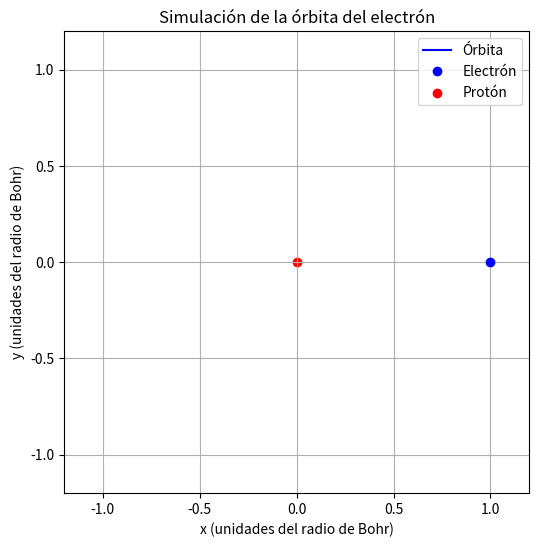

The script that saved this image: (Note: this script raises an exception after producing the figure.)
import numpy as np
import matplotlib.pyplot as plt
import matplotlib.animation as animation

#Fuerza de Coulbom en unidades atómicas.
#Hay que tener en cuenta que para definir la función proporcionada en la guía, se asume ax y ay como -r/|r^{3}| porque la masa se consideracomo uno

def f_prime(t,f):
    x, y, vx, vy = f

    r = np.sqrt(x**2 + y**2)

    ax = -x/np.abs(r**3)
    ay = -y/np.abs(r**3)

    return np.array([vx,vy,ax,ay])

#Método Runge Kutta (4to orden)
def RK4_step(F,y0,t,dt):
    k1 = F(t,y0)
    k2 = F( t+dt/2, y0 + dt*k1/2 )
    k3 = F( t+dt/2, y0 + dt*k2/2  )
    k4 = F( t+dt, y0 + dt*k3  )
    return y0 + dt/6 * (k1+2*k2+2*k3+k4)

def runge_kutta(F,y_0,ts,dt):

    t_v = np.arange(ts[0],ts[1],dt)
    y_v = np.zeros((len(t_v),len(y_0)))
    y_v[0] =y_0

    for i in range(1, len(t_v)):
        t = t_v[i-1]
        y_v[i] = RK4_step(F, y_v[i-1], t, dt)

    return t_v, y_v

x0,y0,vx0,vy0 = 1.0,0.0,0.0,1.0
condiciones_iniciales= np.array([x0,y0,vx0,vy0])

dt = 0.01
t_s=(0,10)

t_v,y_v = runge_kutta(f_prime,condiciones_iniciales,t_s,dt)


#Solucion

x_r,y_r,vx_r,vy_r = y_v[:,0],y_v[:,1],y_v[:,2],y_v[:,3]

#Para la animación se utilizo el siguiente código


fig, ax = plt.subplots(figsize=(6,6))
ax.set_xlim(-1.2, 1.2)
ax.set_ylim(-1.2, 1.2)
ax.set_xlabel('x (unidades del radio de Bohr)')
ax.set_ylabel('y (unidades del radio de Bohr)')
ax.set_title('Simulación de la órbita del electrón')
ax.grid()

line, = ax.plot([], [], 'b-', label='Órbita')
electron, = ax.plot([], [], 'bo', label='Electrón')
ax.scatter(0, 0, color='red', marker='o', label='Protón')
ax.legend()

def update(frame):
    line.set_data(x_r[:frame], y_r[:frame])
    electron.set_data([x_r[frame]], [y_r[frame]])
    return line, electron

ani = animation.FuncAnimation(fig, update, frames=range(0,len(x_r),10), interval=10, blit=True)
ani.save("Talleres/Taller_3/2.a.simulation.mp4", writer="ffmpeg", fps=30)

plt.close(fig)


#Cálculo teórico y experimental del periodo

# Encontrar período simulado midiendo el tiempo entre dos pasos por el mismo punto
def periodo_simulacion(tiempo, posiciones):
    tiempos_de_cruce = []
    for i in range(1, len(posiciones)):
        if posiciones[i-1] > 0 and posiciones[i] < 0:
            tiempos_de_cruce.append(tiempo[i])
    if len(tiempos_de_cruce) >= 2:
        return tiempos_de_cruce[1] - tiempos_de_cruce[0]
    return None

T_sim = (periodo_simulacion(t_v, y_r))*24.18884
T_teo = (2 * np.pi)*24.18884

#1 h_barra / E = 24.18884 attosegundos

print(f'2.a) P_teo = {T_teo:.5f}; P_sim = {T_sim:.5f}')

#Punto 2b

alpha = 1/137

def f_prime_larmor(t,f):

    x, y, vx, vy, a = f

    r = np.sqrt(x**2 + y**2)

    ax = -x/np.abs(r**3)
    ay = -y/np.abs(r**3)

    a_m = np.sqrt(ax**2 + ay**2)

    return np.array([vx,vy,ax,ay,a_m])

#Método Runge Kutta (4to orden)
def RK4_stepl(F,y0,t,dt):
    k1 = F(t,y0)
    k2 = F( t+dt/2, y0 + dt*k1/2 )
    k3 = F( t+dt/2, y0 + dt*k2/2  )
    k4 = F( t+dt, y0 + dt*k3  )
    y_siguiente = y0 + dt/6 * (k1+2*k2+2*k3+k4)

    vx,vy = y_siguiente[2],y_siguiente[3]

    v_m = np.sqrt(y_siguiente[2]**2 + y_siguiente[3]**2)
    a2 = y_siguiente[4] **2

    if t > 0:
        v_m_nueva = np.sqrt(max((v_m)**2 - ((4/3)*(alpha**3) * a2**2 * dt),0))

        if v_m_nueva > 0:

           v_v_unitario = np.array([vx,vy])/v_m
           v_v_actualizado = v_v_unitario * v_m_nueva

           y_siguiente[2], y_siguiente[3] = v_v_actualizado

    return y_siguiente

def runge_kuttal(F,y_0,ts,dt):

    t_v = [ts[0]]
    y_v = [y_0]

    #El while establece una condicion de que se itere siempe y cuando la distancia al centro del origen sea mayor a 0.01 radios atómicos
    while np.sqrt(y_v[-1][0]**2 + y_v[-1][1]**2) > 0.0000001**2 and t_v[-1] < ts[1]:
        t = t_v[-1]
        y_next = RK4_stepl(F, y_v[-1], t, dt)
        t_v.append(t + dt)
        y_v.append(y_next)

    return np.array(t_v), np.array(y_v)

condiciones_iniciales_l =np.array([x0, y0, vx0, vy0, 0])
t_sl = (0,25.7999)
dt_l = 0.0001

t_vl, y_vl = runge_kuttal(f_prime_larmor, condiciones_iniciales_l, t_sl, dt_l)

xl, yl, vxl, vyl, a_ml = y_vl[:, 0], y_vl[:, 1], y_vl[:, 2], y_vl[:, 3], y_vl[:,4]

# Calcular energía en cada instante
rl = np.sqrt(xl**2 + yl**2)
v2l = np.sqrt(vxl**2 + vyl**2)
Kl = 0.5 * v2l  # Energía cinética
Ul = -1 / rl    # Energía potencial
El = Kl + Ul     # Energía total



# Graficar la energía total, cinética y radio vs tiempo
fig, axs = plt.subplots(3, 1, figsize=(8,10))
axs[0].plot(t_vl, El, label='Energía Total')
axs[1].plot(t_vl, Kl, label='Energía Cinética', color='orange')
axs[2].plot(t_vl, rl, label='Radio', color='green')

for ax, title in zip(axs, ["Energía Total", "Energía Cinética", "Radio"]):
    ax.set_xlabel("Tiempo (unidades atómicas)")
    ax.set_ylabel(title)
    ax.legend()
    ax.grid()

plt.savefig("Talleres/Taller_3/2.b.diagnostics.pdf")  # Guardar la gráfica de diagnósticos
plt.close()

#Este código se usó para realizar la animación

paso_animacion = 1000
xl_anim, yl_anim = xl[::paso_animacion], yl[::paso_animacion]

fig, ax = plt.subplots()
ax.set_xlim(min(xl_anim[-5000:]) - 0.01, max(xl_anim[-5000:]) + 0.01)
ax.set_ylim(min(yl_anim[-5000:]) - 0.01, max(yl_anim[-5000:]) + 0.01)
ax.set_xlabel("x")
ax.set_ylabel("y")
ax.set_title("Órbita del Electrón")

proton, = ax.plot(0, 0, 'ro', markersize=8, label="Protón")
punto, = ax.plot([], [], 'bo', markersize=5, label="Electrón")
trayectoria, = ax.plot([], [], 'b-', linewidth=1, alpha=0.5)

ax.legend()

def init():
    punto.set_data([], [])
    trayectoria.set_data([], [])
    return punto, trayectoria

def update(frame):
    punto.set_data([xl_anim[frame]], [yl_anim[frame]])
    trayectoria.set_data(xl_anim[:frame+1], yl_anim[:frame+1])
    return punto, trayectoria

ani = animation.FuncAnimation(fig, update, frames=len(xl_anim), init_func=init, interval=1)

ani.save("Talleres/Taller_3/orbita_electron.mp4", writer=animation.FFMpegWriter(fps=30))



tiempo_de_caida = t_vl[-1] * 24.188
print(f'2.b El electrón tiene un tiempo de caida de {tiempo_de_caida:5f} attosegundos')